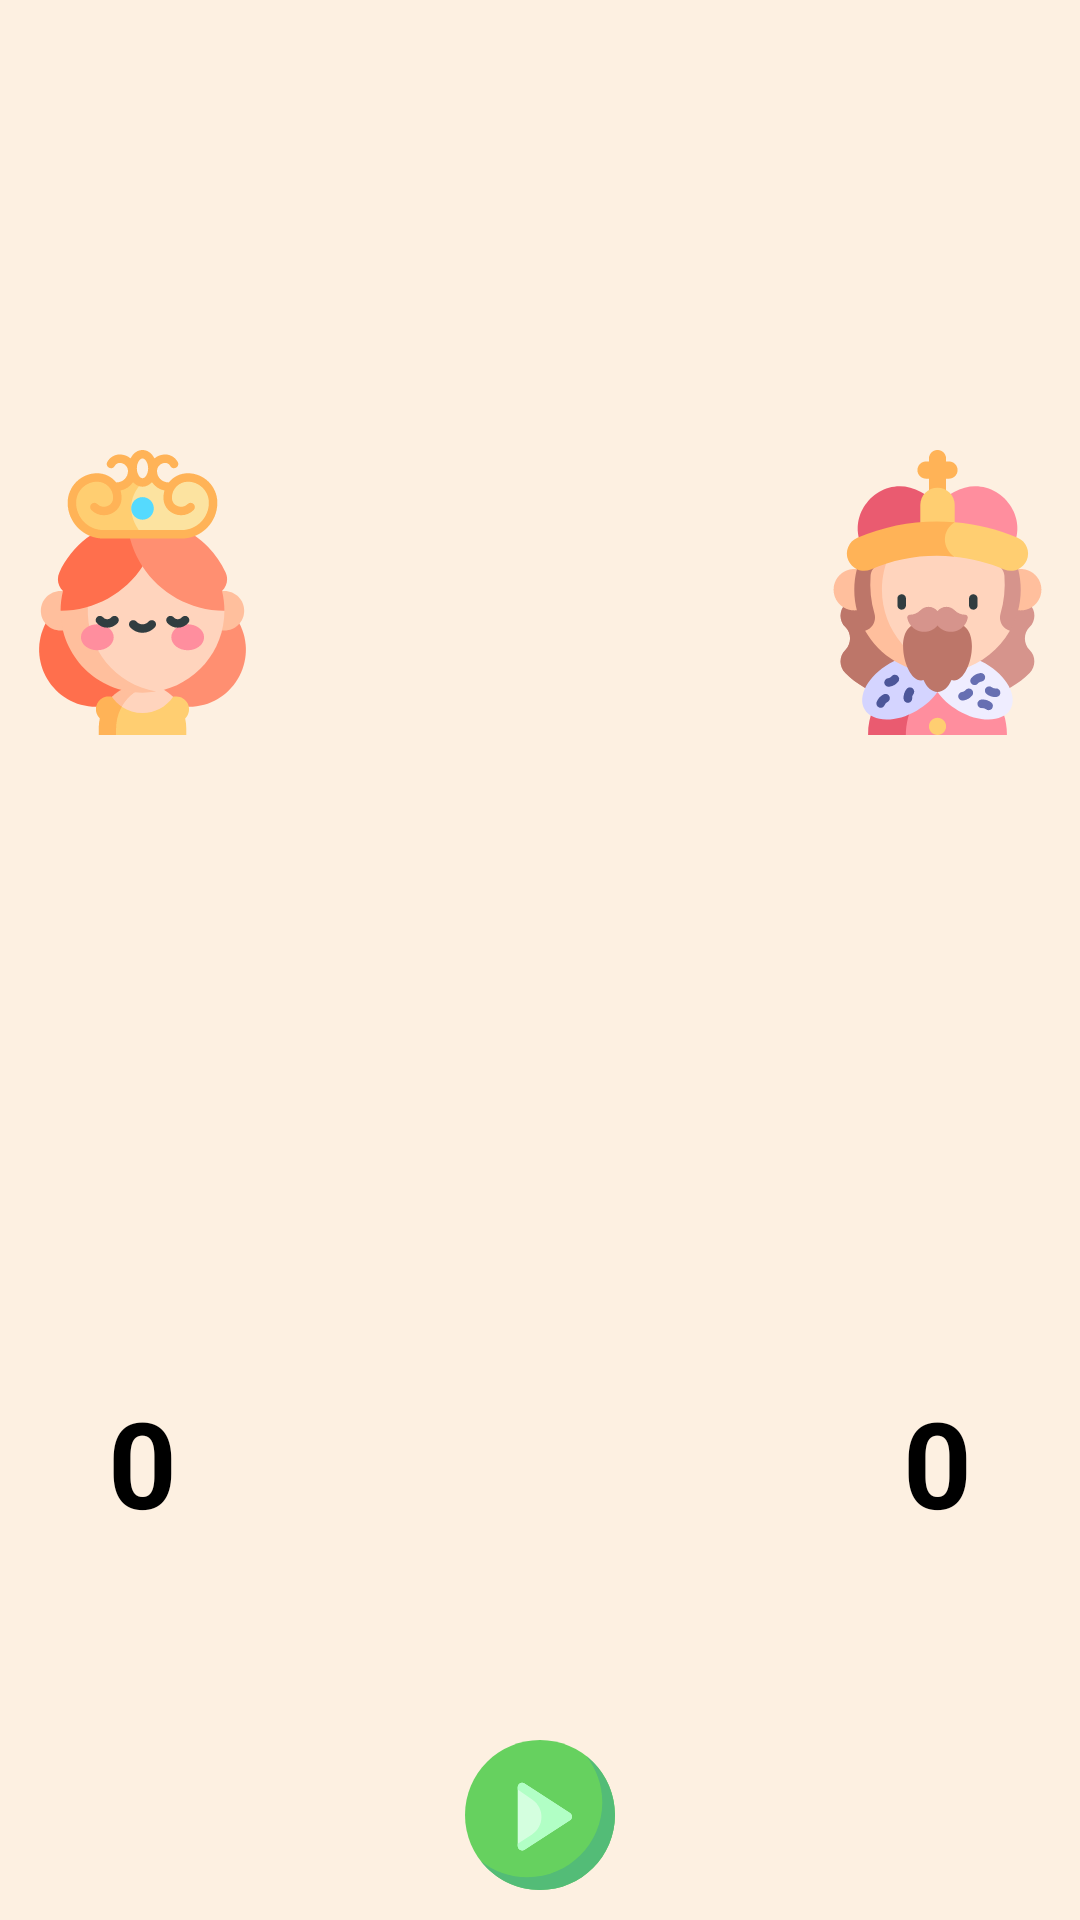

This screen was rendered from an Android layout file. Write that file and the resources it references.
<!-- AndroidManifest.xml: application theme Theme.War -->
<!-- res/layout/activity__game.xml -->
<?xml version="1.0" encoding="utf-8"?>
<RelativeLayout xmlns:android="http://schemas.android.com/apk/res/android"
    xmlns:app="http://schemas.android.com/apk/res-auto"
    xmlns:tools="http://schemas.android.com/tools"
    android:layout_width="match_parent"
    android:layout_height="match_parent"
    tools:context=".Activity_Game"
    android:background="@color/game_background">

    <LinearLayout
        android:orientation="horizontal"
        android:layout_width="match_parent"
        android:layout_height="match_parent"
        android:layout_centerInParent="true"
        android:layout_above="@+id/game_IBTN_play"
        >

        <LinearLayout
            android:layout_width="wrap_content"
            android:layout_height="match_parent"
            android:orientation="vertical"
            android:layout_weight="3"
            android:layout_gravity="center"
            android:gravity="bottom">


            <ImageView
                android:id="@+id/game_IMG_player1"
                android:layout_width="match_parent"
                android:layout_height="0dp"
                android:layout_weight="3"
                android:src="@drawable/queen"

                ></ImageView>

            <TextView
                android:id="@+id/game_LBL_score1"
                android:layout_width="80dp"
                android:layout_height="wrap_content"
                android:text="0"
                android:textSize="40sp"
                android:layout_weight="1"
                android:textColor="@color/black"
                android:textStyle="bold"
                android:layout_gravity="center"
                android:gravity="center"
                android:textAlignment="center"></TextView>

        </LinearLayout>


        <ImageView
            android:id="@+id/game_IMG_deck1"
            android:layout_width="0dp"
            android:layout_height="wrap_content"
            android:layout_weight="17"

            android:src="@drawable/back"></ImageView>

        <ImageView
            android:id="@+id/game_IMG_deck2"
            android:layout_width="0dp"
            android:layout_height="wrap_content"
            android:layout_weight="17"

            android:src="@drawable/back"></ImageView>

        <LinearLayout
            android:layout_width="wrap_content"
            android:layout_height="match_parent"
            android:orientation="vertical"
            android:layout_weight="3"
            android:layout_gravity="center"
            android:gravity="bottom"
            >

            <ImageView
                android:id="@+id/game_IMG_player2"
                android:layout_width="match_parent"
                android:layout_height="0dp"
                android:layout_weight="3"
                android:src="@drawable/king1"></ImageView>


            <TextView
                android:id="@+id/game_IMG_score2"
                android:layout_width="80dp"
                android:layout_height="wrap_content"
                android:text="0"
                android:layout_weight="1"
                android:textSize="40sp"
                android:textColor="@color/black"
                android:layout_gravity="center"
                android:gravity="center"
                android:textAlignment="center"
                android:textStyle="bold"></TextView>
        </LinearLayout>

    </LinearLayout>

    <ImageButton
        android:id="@+id/game_IBTN_play"
        android:layout_width="60dp"
        android:layout_height="60dp"
        android:layout_alignParentBottom="true"
        android:layout_centerHorizontal="true"
        android:background="@android:color/transparent"
        android:src="@drawable/play"
        android:paddingBottom="10dp"
        android:scaleType="fitCenter"
        android:focusableInTouchMode="false"
        ></ImageButton>

</RelativeLayout>
<!-- resources referenced by this layout -->
<resources>
  <color name="black">#FF000000</color>
  <color name="game_background">#FDF0E1</color>
  <!-- drawable king1: vector/xml drawable (drawable, 11385 chars, omitted) -->
  <!-- drawable play (drawable) -->
  <?xml version="1.0" encoding="utf-8"?>
  <vector xmlns:android="http://schemas.android.com/apk/res/android"
      android:width="512dp"
      android:height="512dp"
      android:viewportWidth="512"
      android:viewportHeight="512">
  
      <path
          android:fillColor="#66d15f"
          android:pathData="M511.914,256 C511.914,114.613,397.32,0,255.957,0 C114.598,0,0,114.613,0,256
  S114.598,512,255.957,512 C397.32,512,511.914,397.387,511.914,256 Z M511.914,256" />
      <path
          android:fillColor="#53bc77"
          android:pathData="M414.02,54.6289 C448.231,98.1562,468.637,153.051,468.637,212.715
  C468.637,354.102,354.043,468.715,212.68,468.715
  C153.028,468.715,98.141,448.305,54.621,414.086
  C101.485,473.707,174.25,512,255.957,512 C397.32,512,511.914,397.387,511.914,256
  C511.914,174.277,473.629,101.5,414.019,54.629 Z M414.02,54.6289" />
      <path
          android:fillColor="#d4ffdf"
          android:pathData="M179.934,362.148 L179.934,161.242
  C179.934,149.363,193.09,142.203,203.063,148.656 L358.27,249.109
  C367.399,255.015,367.399,268.371,358.27,274.281 L203.063,374.734
  C193.09,381.187,179.934,374.027,179.934,362.148 Z M179.934,362.148" />
      <path
          android:fillColor="#b1ffc5"
          android:pathData="M358.27,249.109 L203.063,148.656 C193.09,142.203,179.93,149.363,179.93,161.242
  L179.93,169.203 L230.332,203.891 C272.148,232.672,271.344,294.7,228.801,322.387
  L179.93,354.188 L179.93,362.149 C179.93,374.028,193.09,381.188,203.063,374.735
  L358.27,274.282 C367.399,268.376,367.399,255.02,358.27,249.11 Z M358.27,249.109" />
  </vector>
  <!-- drawable queen: vector/xml drawable (drawable, 8825 chars, omitted) -->
  <style name="Theme.War" parent="Theme.MaterialComponents.DayNight.NoActionBar">
          
          <item name="colorPrimary">@color/purple_500</item>
          <item name="colorPrimaryVariant">@color/purple_700</item>
          <item name="colorOnPrimary">@color/white</item>
          
          <item name="colorSecondary">@color/teal_200</item>
          <item name="colorSecondaryVariant">@color/teal_700</item>
          <item name="colorOnSecondary">@color/black</item>
          
          <item name="android:statusBarColor" tools:targetApi="l">?attr/colorPrimaryVariant</item>
          
      </style>
  <color name="purple_500">#FF6200EE</color>
  <color name="purple_700">#FF3700B3</color>
  <color name="white">#FFFFFFFF</color>
  <color name="teal_200">#FF03DAC5</color>
  <color name="teal_700">#FF018786</color>
</resources>
